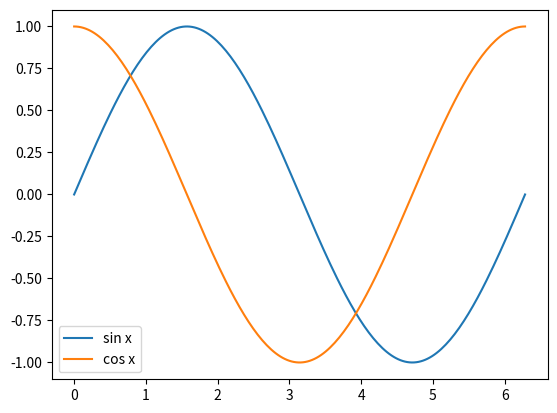

The matplotlib source for this figure:
import numpy as np
import matplotlib.pyplot as plt

x = np.linspace(0, 2 * np.pi, 200)
plt.plot(x, np.sin(x), label='sin x')
plt.plot(x, np.cos(x), label='cos x')
plt.legend()
plt.show()
